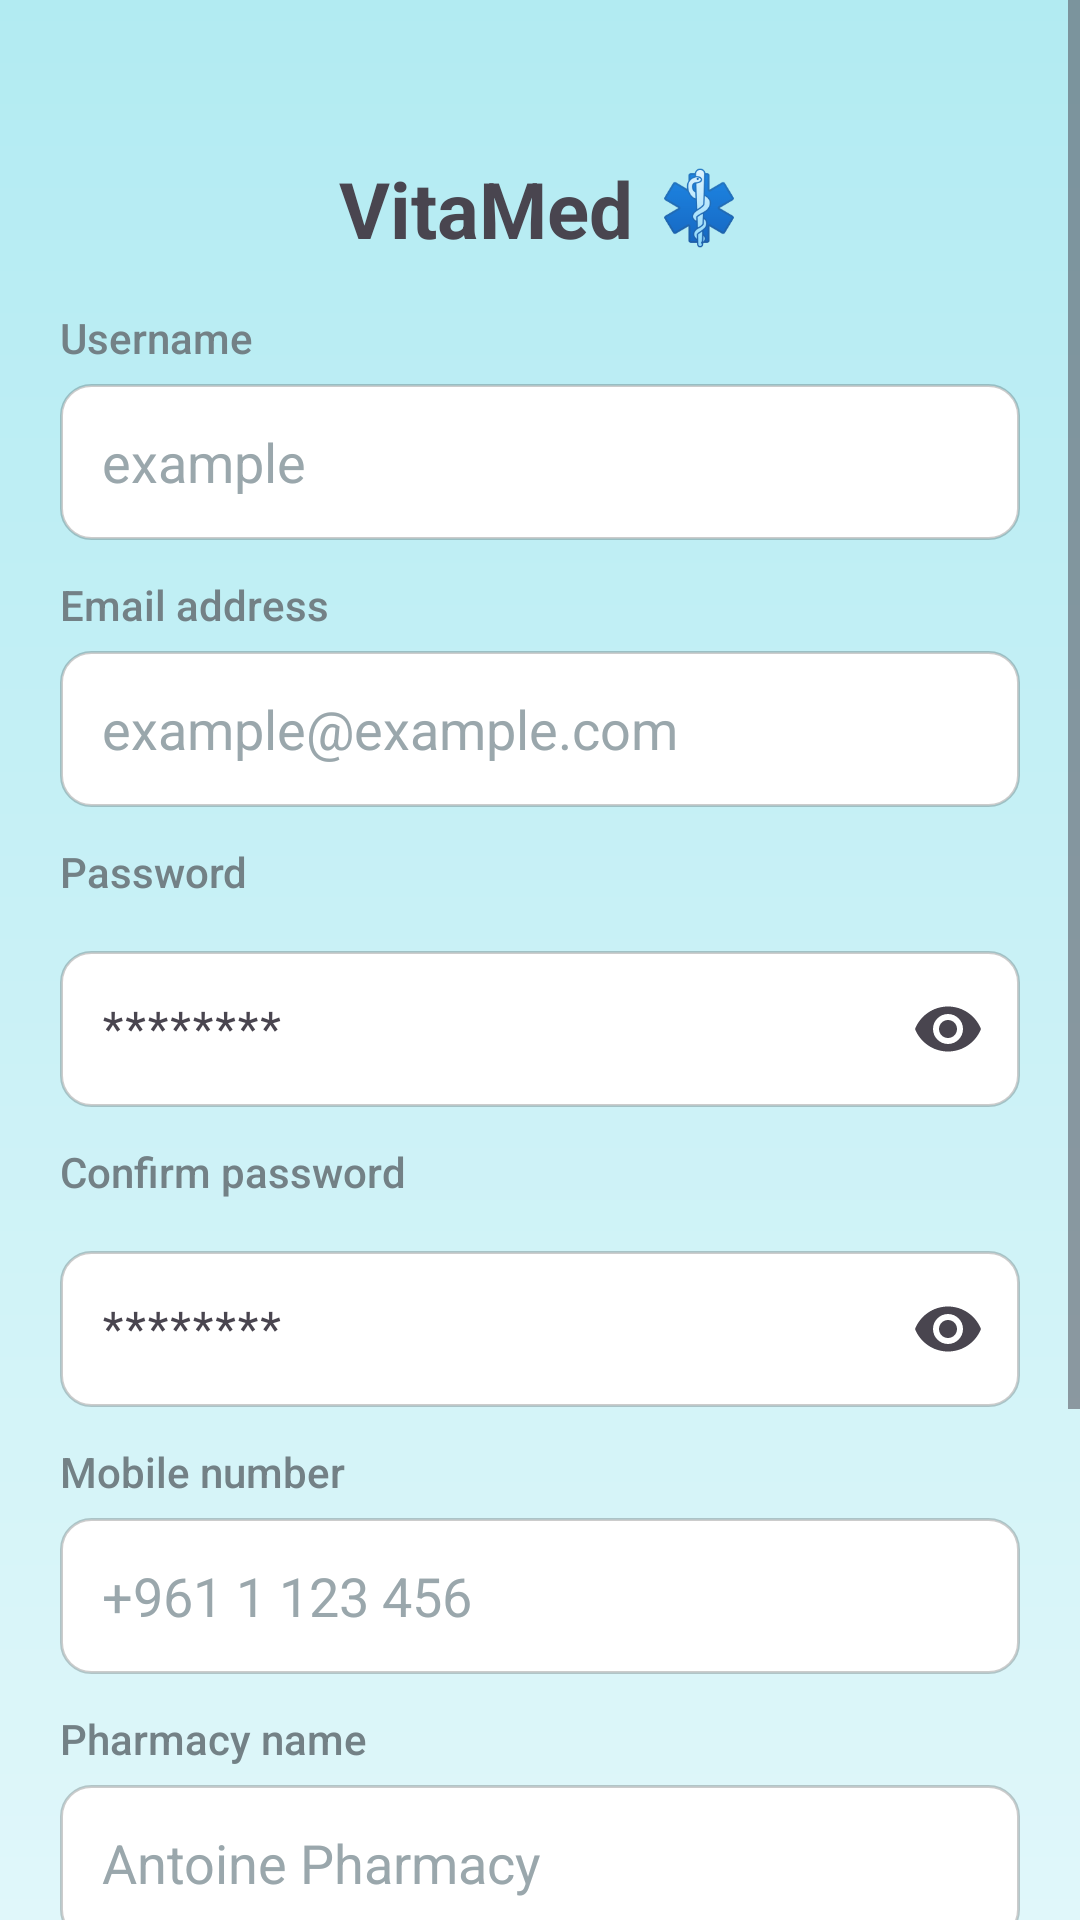

This screen was rendered from an Android layout file. Write that file and the resources it references.
<!-- AndroidManifest.xml: application theme Theme.VitaMed -->
<!-- res/layout/activity_register.xml -->
<?xml version="1.0" encoding="utf-8"?>
<ScrollView xmlns:android="http://schemas.android.com/apk/res/android"
    xmlns:app="http://schemas.android.com/apk/res-auto"
    android:layout_width="match_parent"
    android:layout_height="match_parent"
    android:background="@drawable/bg_pharmacy">

    <LinearLayout
        android:layout_width="match_parent"
        android:layout_height="wrap_content"
        android:orientation="vertical"
        android:padding="20dp">

        
        <LinearLayout
            android:layout_width="wrap_content"
            android:layout_height="wrap_content"
            android:layout_gravity="center_horizontal"
            android:gravity="center_vertical"
            android:orientation="horizontal"
            android:paddingTop="32dp">

            <TextView
                android:layout_width="wrap_content"
                android:layout_height="wrap_content"
                android:text="VitaMed"
                android:textSize="26sp"
                android:textStyle="bold" />

            <ImageView
                android:layout_width="28dp"
                android:layout_height="28dp"
                android:layout_marginStart="8dp"
                android:adjustViewBounds="true"
                android:src="@drawable/logo_vitamed" />
        </LinearLayout>

        
        <TextView
            android:layout_width="wrap_content"
            android:layout_height="wrap_content"
            android:layout_marginTop="16dp"
            android:layout_marginBottom="6dp"
            android:fontFamily="sans-serif-medium"
            android:text="Username"
            android:textColor="#738186" />

        <EditText
            android:id="@+id/etRegUsername"
            android:layout_width="match_parent"
            android:layout_height="52dp"
            android:background="@drawable/et_bg_selector"
            android:hint="example"
            android:inputType="textPersonName"
            android:paddingStart="14dp"
            android:paddingEnd="14dp"
            android:textColor="#212121"
            android:textColorHint="#9AA7AC" />

        
        <TextView
            android:layout_width="wrap_content"
            android:layout_height="wrap_content"
            android:layout_marginTop="12dp"
            android:layout_marginBottom="6dp"
            android:fontFamily="sans-serif-medium"
            android:text="Email address"
            android:textColor="#738186" />

        <EditText
            android:id="@+id/etRegEmail"
            android:layout_width="match_parent"
            android:layout_height="52dp"
            android:background="@drawable/et_bg_selector"
            android:hint="example@example.com"
            android:inputType="textEmailAddress"
            android:paddingStart="14dp"
            android:paddingEnd="14dp"
            android:textColor="#212121"
            android:textColorHint="#9AA7AC" />

        
        <TextView
            android:layout_width="wrap_content"
            android:layout_height="wrap_content"
            android:layout_marginTop="12dp"
            android:layout_marginBottom="6dp"
            android:fontFamily="sans-serif-medium"
            android:text="Password"
            android:textColor="#738186" />

        <com.google.android.material.textfield.TextInputLayout
            android:layout_width="match_parent"
            android:layout_height="wrap_content"
            app:boxBackgroundMode="none"
            app:endIconMode="password_toggle">

            <com.google.android.material.textfield.TextInputEditText
                android:id="@+id/etRegPassword"
                android:layout_width="match_parent"
                android:layout_height="52dp"
                android:background="@drawable/et_bg_selector"
                android:hint="********"
                android:inputType="textPassword"
                android:paddingStart="14dp"
                android:paddingEnd="14dp"
                android:textColor="#212121"
                android:textColorHint="#9AA7AC" />
        </com.google.android.material.textfield.TextInputLayout>

        
        <TextView
            android:layout_width="wrap_content"
            android:layout_height="wrap_content"
            android:layout_marginTop="12dp"
            android:layout_marginBottom="6dp"
            android:fontFamily="sans-serif-medium"
            android:text="Confirm password"
            android:textColor="#738186" />

        <com.google.android.material.textfield.TextInputLayout
            android:layout_width="match_parent"
            android:layout_height="wrap_content"
            app:boxBackgroundMode="none"
            app:endIconMode="password_toggle">

            <com.google.android.material.textfield.TextInputEditText
                android:id="@+id/etRegConfirm"
                android:layout_width="match_parent"
                android:layout_height="52dp"
                android:background="@drawable/et_bg_selector"
                android:hint="********"
                android:inputType="textPassword"
                android:paddingStart="14dp"
                android:paddingEnd="14dp"
                android:textColor="#212121"
                android:textColorHint="#9AA7AC" />
        </com.google.android.material.textfield.TextInputLayout>

        
        <TextView
            android:layout_width="wrap_content"
            android:layout_height="wrap_content"
            android:layout_marginTop="12dp"
            android:layout_marginBottom="6dp"
            android:fontFamily="sans-serif-medium"
            android:text="Mobile number"
            android:textColor="#738186" />

        <EditText
            android:id="@+id/etRegPhone"
            android:layout_width="match_parent"
            android:layout_height="52dp"
            android:background="@drawable/et_bg_selector"
            android:hint="+961 1 123 456"
            android:inputType="phone"
            android:paddingStart="14dp"
            android:paddingEnd="14dp"
            android:textColor="#212121"
            android:textColorHint="#9AA7AC" />

        
        <TextView
            android:layout_width="wrap_content"
            android:layout_height="wrap_content"
            android:layout_marginTop="12dp"
            android:layout_marginBottom="6dp"
            android:fontFamily="sans-serif-medium"
            android:text="Pharmacy name"
            android:textColor="#738186" />

        <EditText
            android:id="@+id/etRegPharmacy"
            android:layout_width="match_parent"
            android:layout_height="52dp"
            android:background="@drawable/et_bg_selector"
            android:hint="Antoine Pharmacy"
            android:inputType="textCapWords"
            android:paddingStart="14dp"
            android:paddingEnd="14dp"
            android:textColor="#212121"
            android:textColorHint="#9AA7AC" />
        
        <TextView
            android:layout_width="wrap_content"
            android:layout_height="wrap_content"
            android:layout_marginTop="12dp"
            android:layout_marginBottom="6dp"
            android:fontFamily="sans-serif-medium"
            android:text="Location"
            android:textColor="#738186" />

        <EditText
            android:id="@+id/etRegLocation"
            android:layout_width="match_parent"
            android:layout_height="52dp"
            android:background="@drawable/et_bg_selector"
            android:hint="Beirut, Hamra"
            android:inputType="textCapWords"
            android:paddingStart="14dp"
            android:paddingEnd="14dp"
            android:textColor="#212121"
            android:textColorHint="#9AA7AC" />


        
        <Button
            android:id="@+id/btnRegister"
            android:layout_width="wrap_content"
            android:layout_height="match_parent"
            android:layout_gravity="center_horizontal"
            android:layout_marginTop="16dp"
            android:background="@drawable/btn_login_selector"
            android:backgroundTint="#0097A7"
            android:fontFamily="sans-serif-medium"
            android:minWidth="0dp"
            android:paddingStart="50dp"
            android:paddingEnd="50dp"
            android:text="Create account"
            android:textAllCaps="false"
            android:textColor="#FFFFFF"
            android:textSize="20sp"
            app:backgroundTint="#0097A7" />

        
        <TextView
            android:id="@+id/tvHaveAccount"
            android:layout_width="wrap_content"
            android:layout_height="wrap_content"
            android:layout_gravity="center_horizontal"
            android:layout_marginTop="4dp"
            android:clickable="true"
            android:focusable="true"
            android:padding="12dp"
            android:text="Do you have an account?"
            android:textColor="#000000"
            android:textSize="18sp"
            android:textStyle="bold" />
    </LinearLayout>
</ScrollView>
<!-- resources referenced by this layout -->
<resources>
  <!-- drawable bg_pharmacy (drawable) -->
  <?xml version="1.0" encoding="utf-8"?>
  <shape xmlns:android="http://schemas.android.com/apk/res/android"
      android:shape="rectangle">
  
      
      <gradient
          android:startColor="#E0F7FA"
      android:endColor="#B2EBF2"
      android:angle="90" />
  
      
      <corners android:radius="0dp"/>
  
  </shape>
  <!-- drawable btn_login_selector (drawable) -->
  <?xml version="1.0" encoding="utf-8"?>
  <selector xmlns:android="http://schemas.android.com/apk/res/android">
  
      
      <item android:state_pressed="true">
          <shape android:shape="rectangle">
              <corners android:radius="24dp"/>
              <gradient
                  android:startColor="#00A6BF"
                  android:endColor="#0EA0A0"
                  android:angle="0"/>
              <stroke android:width="1dp" android:color="#0DA3B3"/>
              <padding android:left="12dp" android:top="6dp" android:right="12dp" android:bottom="6dp"/>
          </shape>
      </item>
  
      
      <item>
          <shape android:shape="rectangle">
              <corners android:radius="24dp"/>
              <gradient
                  android:startColor="#00BBD4"
                  android:endColor="#18C9C9"
                  android:angle="0"/>
              <stroke android:width="1dp" android:color="#11B8C6"/>
              <padding android:left="12dp" android:top="6dp" android:right="12dp" android:bottom="6dp"/>
          </shape>
      </item>
  
  </selector>
  <!-- drawable et_bg_selector (drawable) -->
  <?xml version="1.0" encoding="utf-8"?>
  <selector xmlns:android="http://schemas.android.com/apk/res/android">
  
      
      <item android:state_enabled="false">
          <shape android:shape="rectangle">
              <solid android:color="#FFF7F7F7"/>
              <stroke android:width="1dp" android:color="#22000000"/>
              <corners android:radius="10dp"/>
          </shape>
      </item>
  
      
      <item android:state_focused="true">
          <shape android:shape="rectangle">
              <solid android:color="#FFFFFFFF"/>
              <stroke android:width="2dp" android:color="#00695C"/>
              <corners android:radius="10dp"/>
          </shape>
      </item>
      <item android:state_pressed="true">
          <shape android:shape="rectangle">
              <solid android:color="#FFFFFFFF"/>
              <stroke android:width="2dp" android:color="#00695C"/>
              <corners android:radius="10dp"/>
          </shape>
      </item>
  
      
      <item>
          <shape android:shape="rectangle">
              <solid android:color="#FFFFFFFF"/>
              <stroke android:width="1dp" android:color="#33000000"/>
              <corners android:radius="10dp"/>
          </shape>
      </item>
  
  </selector>
  <!-- drawable logo_vitamed: png bitmap (drawable, 4488 bytes) -->
  <style name="Theme.VitaMed" parent="Base.Theme.VitaMed" />
  <style name="Base.Theme.VitaMed" parent="Theme.Material3.DayNight.NoActionBar">
          
          
      </style>
</resources>
